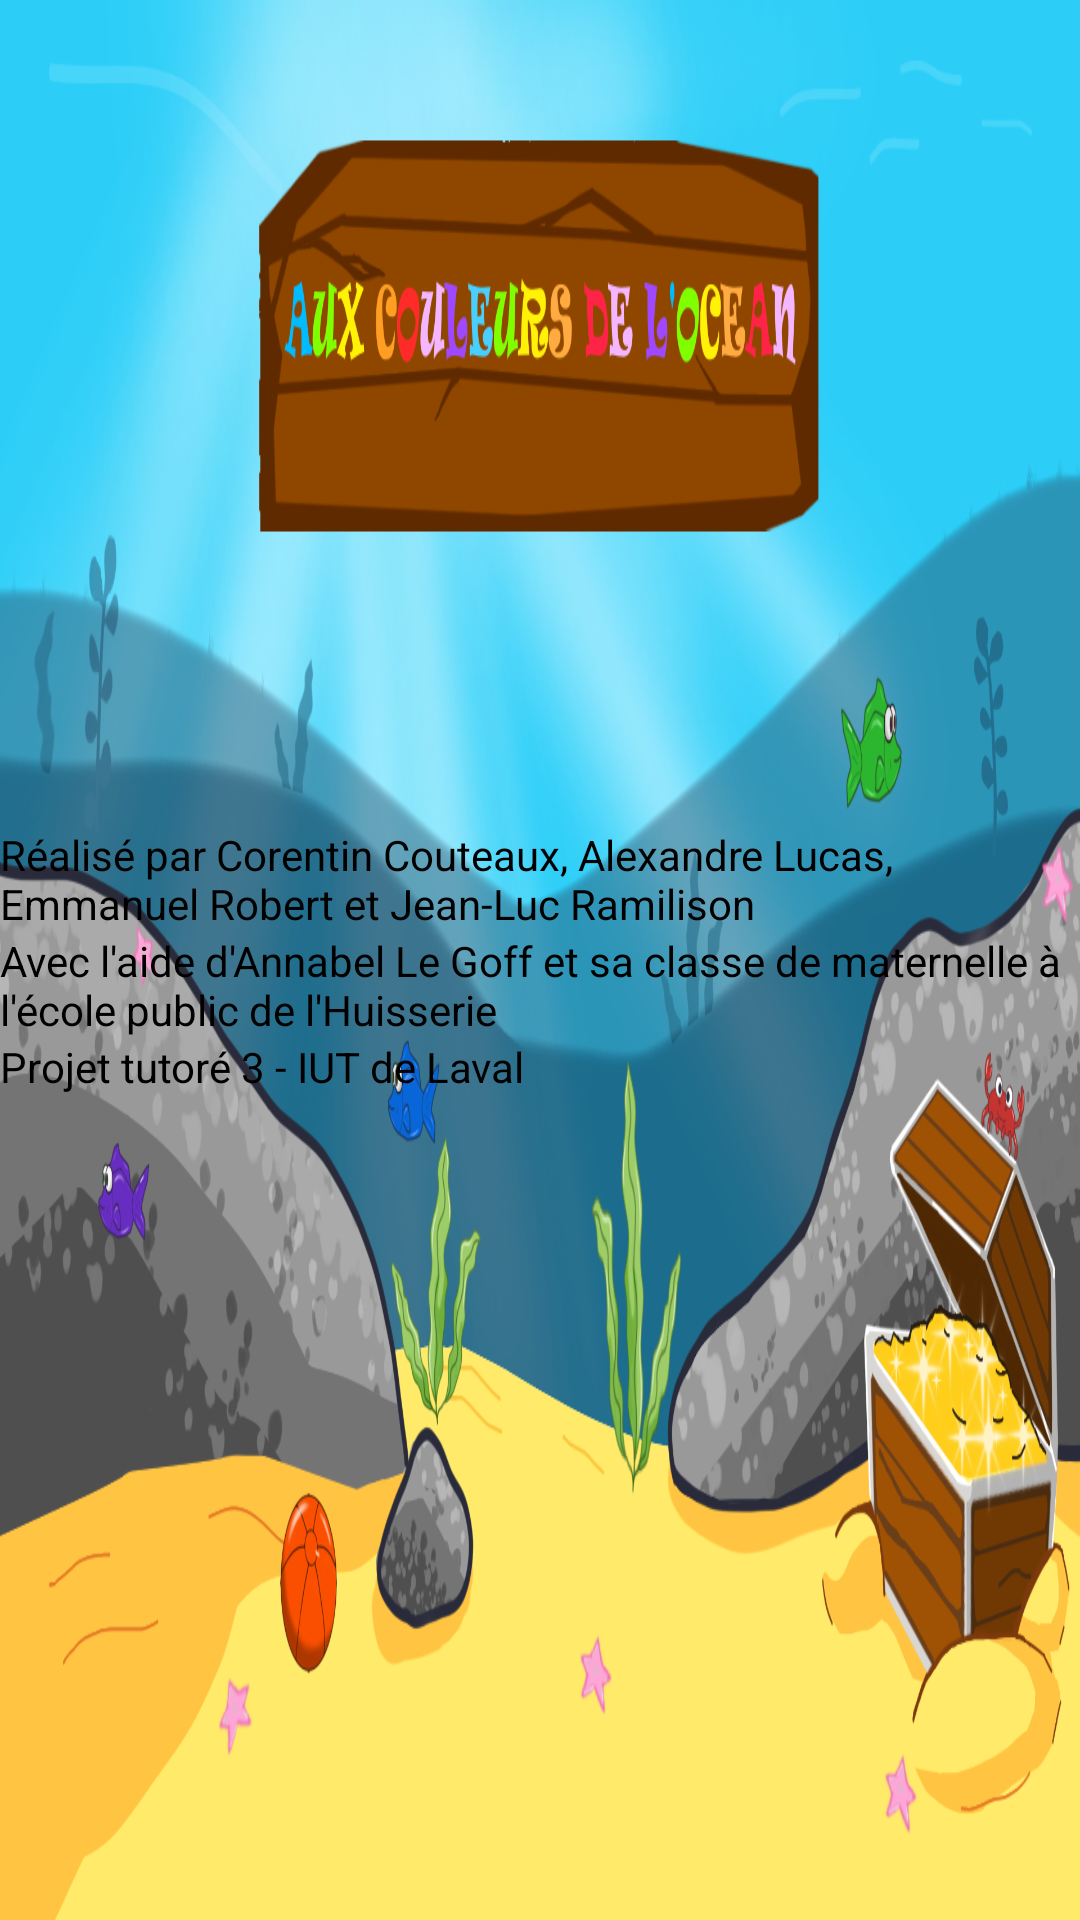

Here is an Android app screen rendered from its layout file. Give the layout XML and the strings, colors and styles it references.
<!-- AndroidManifest.xml: application theme Theme.AuxCouleursDeLOcean -->
<!-- res/layout/activity_credit.xml -->
<?xml version="1.0" encoding="utf-8"?>
<androidx.constraintlayout.widget.ConstraintLayout xmlns:android="http://schemas.android.com/apk/res/android"
    xmlns:app="http://schemas.android.com/apk/res-auto"
    xmlns:tools="http://schemas.android.com/tools"
    android:layout_width="match_parent"
    android:layout_height="match_parent"
    tools:context=".controller.CreditActivity"
    android:background="@drawable/acceuil">

    <ImageView
        android:id="@+id/menu_btn"
        android:layout_width="75dp"
        android:layout_height="wrap_content"
        android:adjustViewBounds="true"
        android:src="@drawable/menu"
        app:layout_constraintStart_toStartOf="parent"
        app:layout_constraintTop_toTopOf="parent" />

    <LinearLayout
        android:layout_width="wrap_content"
        android:layout_height="wrap_content"
        android:orientation="vertical"
        app:layout_constraintBottom_toBottomOf="parent"
        app:layout_constraintEnd_toEndOf="parent"
        app:layout_constraintStart_toStartOf="parent"
        app:layout_constraintTop_toTopOf="parent">

        <TextView
            android:layout_width="wrap_content"
            android:layout_height="wrap_content"
            android:textColor="@color/black"
            android:text="Réalisé par Corentin Couteaux, Alexandre Lucas, Emmanuel Robert et Jean-Luc Ramilison" />

        <TextView
            android:layout_width="wrap_content"
            android:layout_height="wrap_content"
            android:textColor="@color/black"
            android:text="Avec l'aide d'Annabel Le Goff et sa classe de maternelle à l'école public de l'Huisserie" />

        <TextView
            android:layout_width="wrap_content"
            android:layout_height="wrap_content"
            android:textColor="@color/black"
            android:text="Projet tutoré 3 - IUT de Laval" />

    </LinearLayout>


</androidx.constraintlayout.widget.ConstraintLayout>
<!-- resources referenced by this layout -->
<resources>
  <!-- drawable acceuil: png bitmap (drawable, 826792 bytes) -->
  <style name="Theme.AuxCouleursDeLOcean" parent="Theme.AppCompat.DayNight.NoActionBar">
          
          <item name="colorPrimary">@color/purple_500</item>
          <item name="colorPrimaryVariant">@color/purple_700</item>
          <item name="colorOnPrimary">@color/white</item>
          
          <item name="colorSecondary">@color/teal_200</item>
          <item name="colorSecondaryVariant">@color/teal_700</item>
          <item name="colorOnSecondary">@color/black</item>
          
          <item name="android:statusBarColor" tools:targetApi="l">?attr/colorPrimaryVariant</item>
          
          <item name="android:windowFullscreen">true</item>
      </style>
  <!-- not gathered from this repository: default colours our renderer supplied (Android Studio template values) -->
  <color name="purple_500">#FF6200EE</color>
  <color name="purple_700">#FF3700B3</color>
  <color name="teal_200">#FF03DAC5</color>
  <color name="teal_700">#FF018786</color>
  <color name="black">#FF000000</color>
  <color name="white">#FFFFFFFF</color>
</resources>
